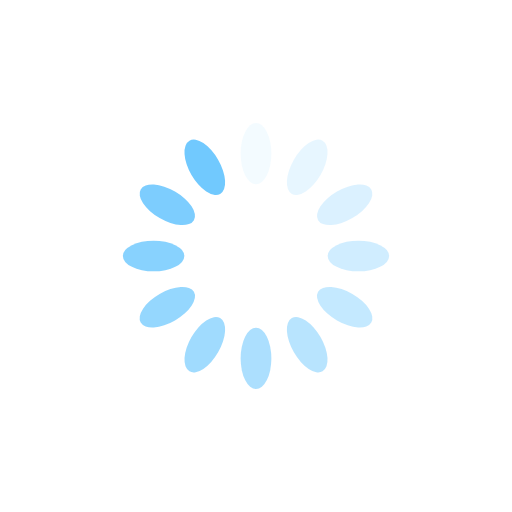
t = 0.00 s
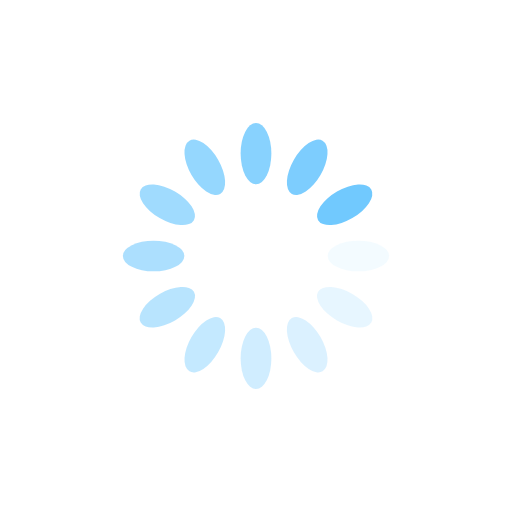
t = 0.25 s
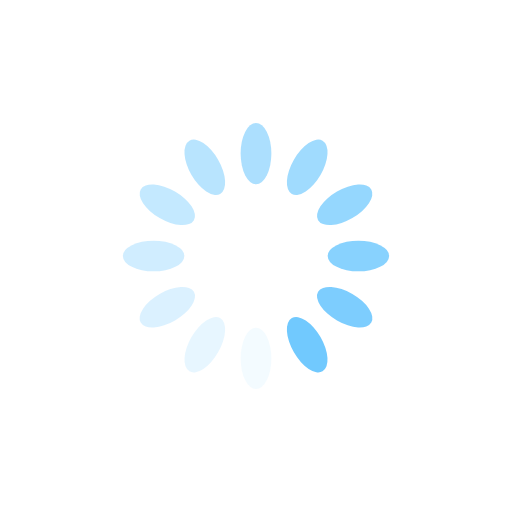
t = 0.50 s
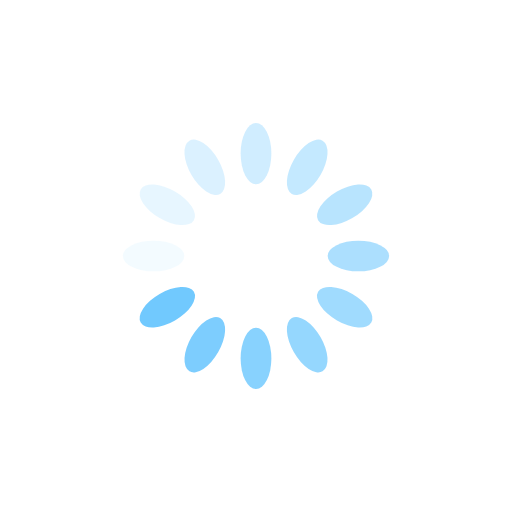
t = 0.75 s

The animated SVG that drew these frames (rendered in a browser with its animation timeline set to each time). Animation: 12 SMIL elements (animate=12); one cycle of 1.00 s, repeats indefinitely.

<svg xmlns="http://www.w3.org/2000/svg" style="margin:auto" width="200" height="200" viewBox="0 0 100 100" preserveAspectRatio="xMidYMid" display="block">
  <rect x="47" y="24" rx="3" ry="6" width="6" height="12" fill="#71c9fe">
    <animate attributeName="opacity" values="1;0" keyTimes="0;1" dur="1s" begin="-0.9166666666666666s" repeatCount="indefinite"/>
  </rect>
  <rect x="47" y="24" rx="3" ry="6" width="6" height="12" fill="#71c9fe" transform="rotate(30 50 50)">
    <animate attributeName="opacity" values="1;0" keyTimes="0;1" dur="1s" begin="-0.8333333333333334s" repeatCount="indefinite"/>
  </rect>
  <rect x="47" y="24" rx="3" ry="6" width="6" height="12" fill="#71c9fe" transform="rotate(60 50 50)">
    <animate attributeName="opacity" values="1;0" keyTimes="0;1" dur="1s" begin="-0.75s" repeatCount="indefinite"/>
  </rect>
  <rect x="47" y="24" rx="3" ry="6" width="6" height="12" fill="#71c9fe" transform="rotate(90 50 50)">
    <animate attributeName="opacity" values="1;0" keyTimes="0;1" dur="1s" begin="-0.6666666666666666s" repeatCount="indefinite"/>
  </rect>
  <rect x="47" y="24" rx="3" ry="6" width="6" height="12" fill="#71c9fe" transform="rotate(120 50 50)">
    <animate attributeName="opacity" values="1;0" keyTimes="0;1" dur="1s" begin="-0.5833333333333334s" repeatCount="indefinite"/>
  </rect>
  <rect x="47" y="24" rx="3" ry="6" width="6" height="12" fill="#71c9fe" transform="rotate(150 50 50)">
    <animate attributeName="opacity" values="1;0" keyTimes="0;1" dur="1s" begin="-0.5s" repeatCount="indefinite"/>
  </rect>
  <rect x="47" y="24" rx="3" ry="6" width="6" height="12" fill="#71c9fe" transform="rotate(180 50 50)">
    <animate attributeName="opacity" values="1;0" keyTimes="0;1" dur="1s" begin="-0.4166666666666667s" repeatCount="indefinite"/>
  </rect>
  <rect x="47" y="24" rx="3" ry="6" width="6" height="12" fill="#71c9fe" transform="rotate(210 50 50)">
    <animate attributeName="opacity" values="1;0" keyTimes="0;1" dur="1s" begin="-0.3333333333333333s" repeatCount="indefinite"/>
  </rect>
  <rect x="47" y="24" rx="3" ry="6" width="6" height="12" fill="#71c9fe" transform="rotate(240 50 50)">
    <animate attributeName="opacity" values="1;0" keyTimes="0;1" dur="1s" begin="-0.25s" repeatCount="indefinite"/>
  </rect>
  <rect x="47" y="24" rx="3" ry="6" width="6" height="12" fill="#71c9fe" transform="rotate(270 50 50)">
    <animate attributeName="opacity" values="1;0" keyTimes="0;1" dur="1s" begin="-0.16666666666666666s" repeatCount="indefinite"/>
  </rect>
  <rect x="47" y="24" rx="3" ry="6" width="6" height="12" fill="#71c9fe" transform="rotate(300 50 50)">
    <animate attributeName="opacity" values="1;0" keyTimes="0;1" dur="1s" begin="-0.08333333333333333s" repeatCount="indefinite"/>
  </rect>
  <rect x="47" y="24" rx="3" ry="6" width="6" height="12" fill="#71c9fe" transform="rotate(330 50 50)">
    <animate attributeName="opacity" values="1;0" keyTimes="0;1" dur="1s" begin="0s" repeatCount="indefinite"/>
  </rect>
</svg>
